Labelled photos from "animals", an image-classification folder in Alexandresaintalbin/Wildlife_AI. The possible labels are: Bufotes viridis - green toad, 02983 animalia chordata amphibia anura hylidae hyla arborea, 02992 animalia chordata amphibia anura hylidae hyla meridionalis, Pelophylax ridibundus - marsh frog, 03045 animalia chordata amphibia anura ranidae rana italica, Rana temporaria - common frog, Ichthyosaura alpestris - alpine newt, Salamandra atra - alpine salamander, Salamandra lanzai - Lanza salamander, Salamandra salamandra - fire salamander, Bos taurus - domestic cattle, Capra hircus - domestic goat, Capra ibex - Alpine ibex, Ovis aries - domestic sheep, Rupicapra rupicapra - chamois, Capreolus capreolus - roe deer, Cervus elaphus - red deer, Dama dama - fallow deer, Sus scrofa - wild boar, Canis familiaris - domestic dog, Canis lupus - wolf, Vulpes vulpes - red fox, Felis catus - domestic cat, Martes foina - stone marten, Meles meles - European badger, Mustela nivalis - least weasel, Procyon lotor - raccoon, Ursus arctos - brown bear, Erinaceus europaeus - European hedgehog, Talpa europaea - European mole, Lepus europaeus - European hare, Oryctolagus cuniculus - European rabbit, Equus asinus - donkey, Equus caballus - horse, Myodes glareolus - bank vole, Ondatra zibethicus - muskrat, Myocastor coypus - coypu, Hystrix cristata - crested porcupine, Mus musculus - house mouse, Rattus rattus - black rat, Marmota marmota - Alpine marmot, Sciurus vulgaris - red squirrel, Natrix natrix - grass snake, Pantherophis guttatus - corn snake, Hemidactylus turcicus - Turkish gecko, 05020 animalia chordata reptilia squamata lacertidae lacerta viridis, Vipera aspis - asp viper, 05140 animalia chordata reptilia testudines emydidae emys orbicularis, 05155 animalia chordata reptilia testudines geoemydidae mauremys leprosa, Testudo hermanni - Hermann tortoise.

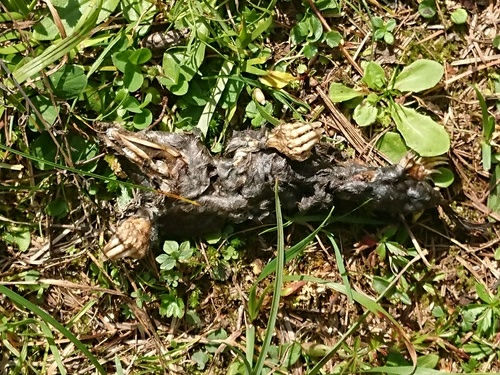
Label: Talpa europaea - European mole

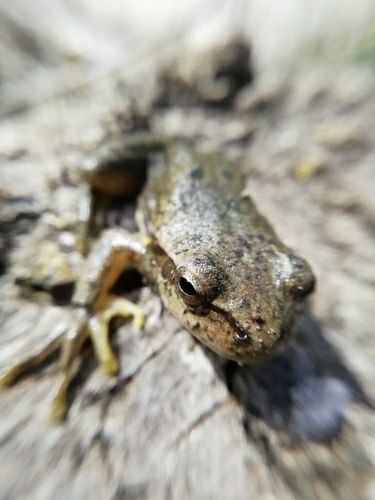
Label: 02992 animalia chordata amphibia anura hylidae hyla meridionalis

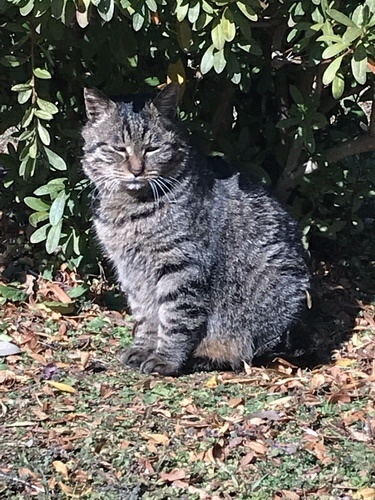
Label: Felis catus - domestic cat

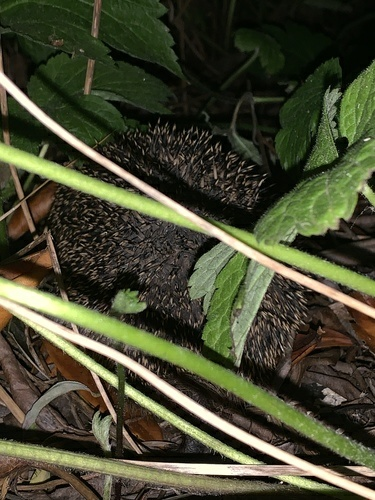
Label: Erinaceus europaeus - European hedgehog

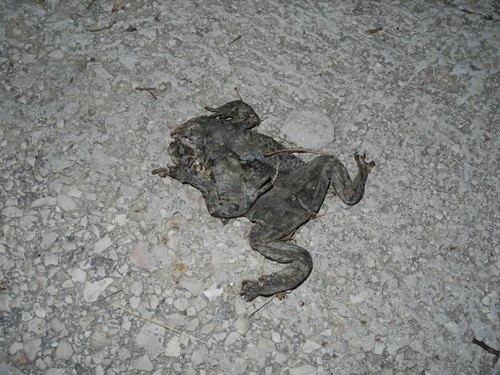
Label: Bufotes viridis - green toad

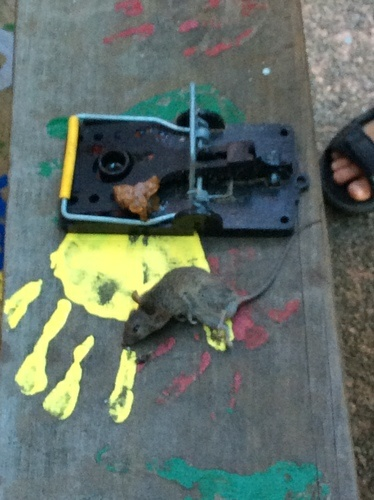
Label: Mus musculus - house mouse
